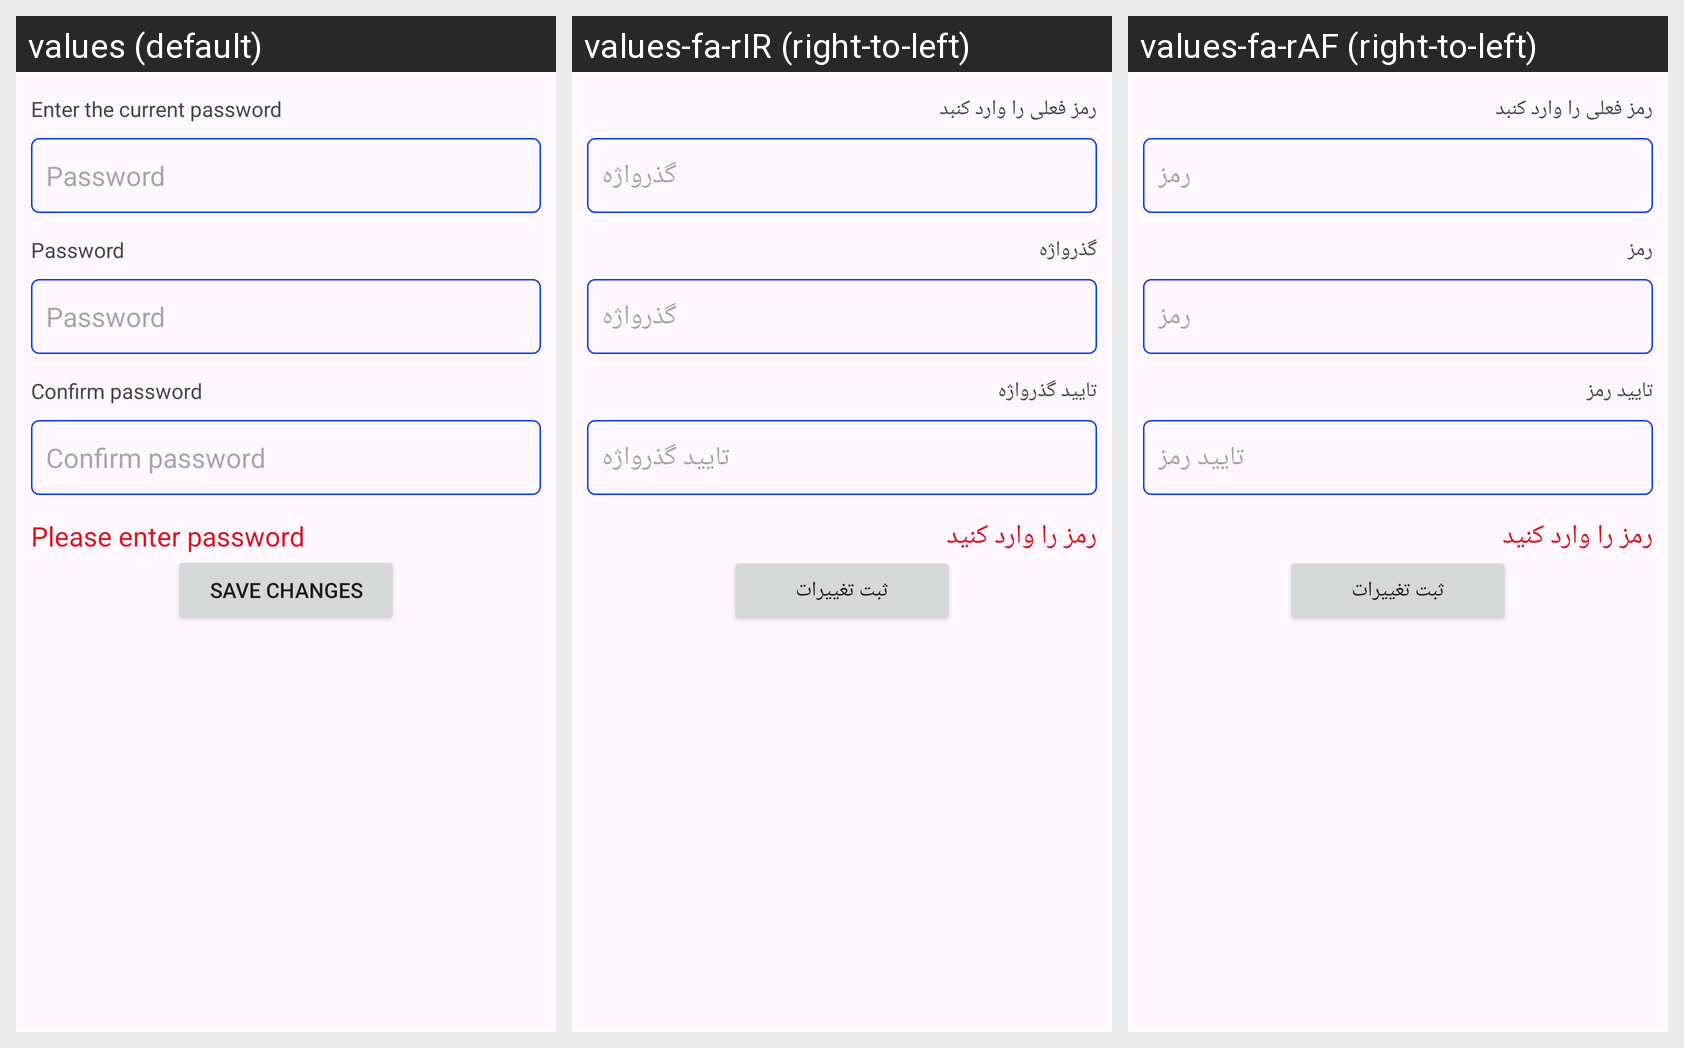

The same Android screen rendered under several of its app's locales, left to right. List the strings drawn on it with the default value and each locale's translation.
Android screen res/layout/activity_update_password.xml rendered under 3 locales, left to right: values (default), values-fa-rIR (right-to-left), values-fa-rAF (right-to-left). Device: Nexus 5 (rendered at 1080×1920; each locale shown at half size, 540×960, under a caption strip naming it); theme Theme.MyFinance.
Strings drawn on this screen, with the default value and each locale's value (text and hints the layout hard-codes, and strings that could not be matched under every locale, appear in the picture but are not listed):

old_password
  values: Enter the current password
  values-fa-rIR: رمز فعلی را وارد کنبد
  values-fa-rAF: رمز فعلی را وارد کنبد

password
  values: Password
  values-fa-rIR: گذرواژه
  values-fa-rAF: رمز

confirm_password
  values: Confirm password
  values-fa-rIR: تایید گذرواژه
  values-fa-rAF: تایید رمز

password_hint
  values: Please enter password
  values-fa-rIR: رمز را وارد کنید
  values-fa-rAF: رمز را وارد کنید

save_changes
  values: Save changes
  values-fa-rIR: ثبت تغییرات
  values-fa-rAF: ثبت تغییرات
